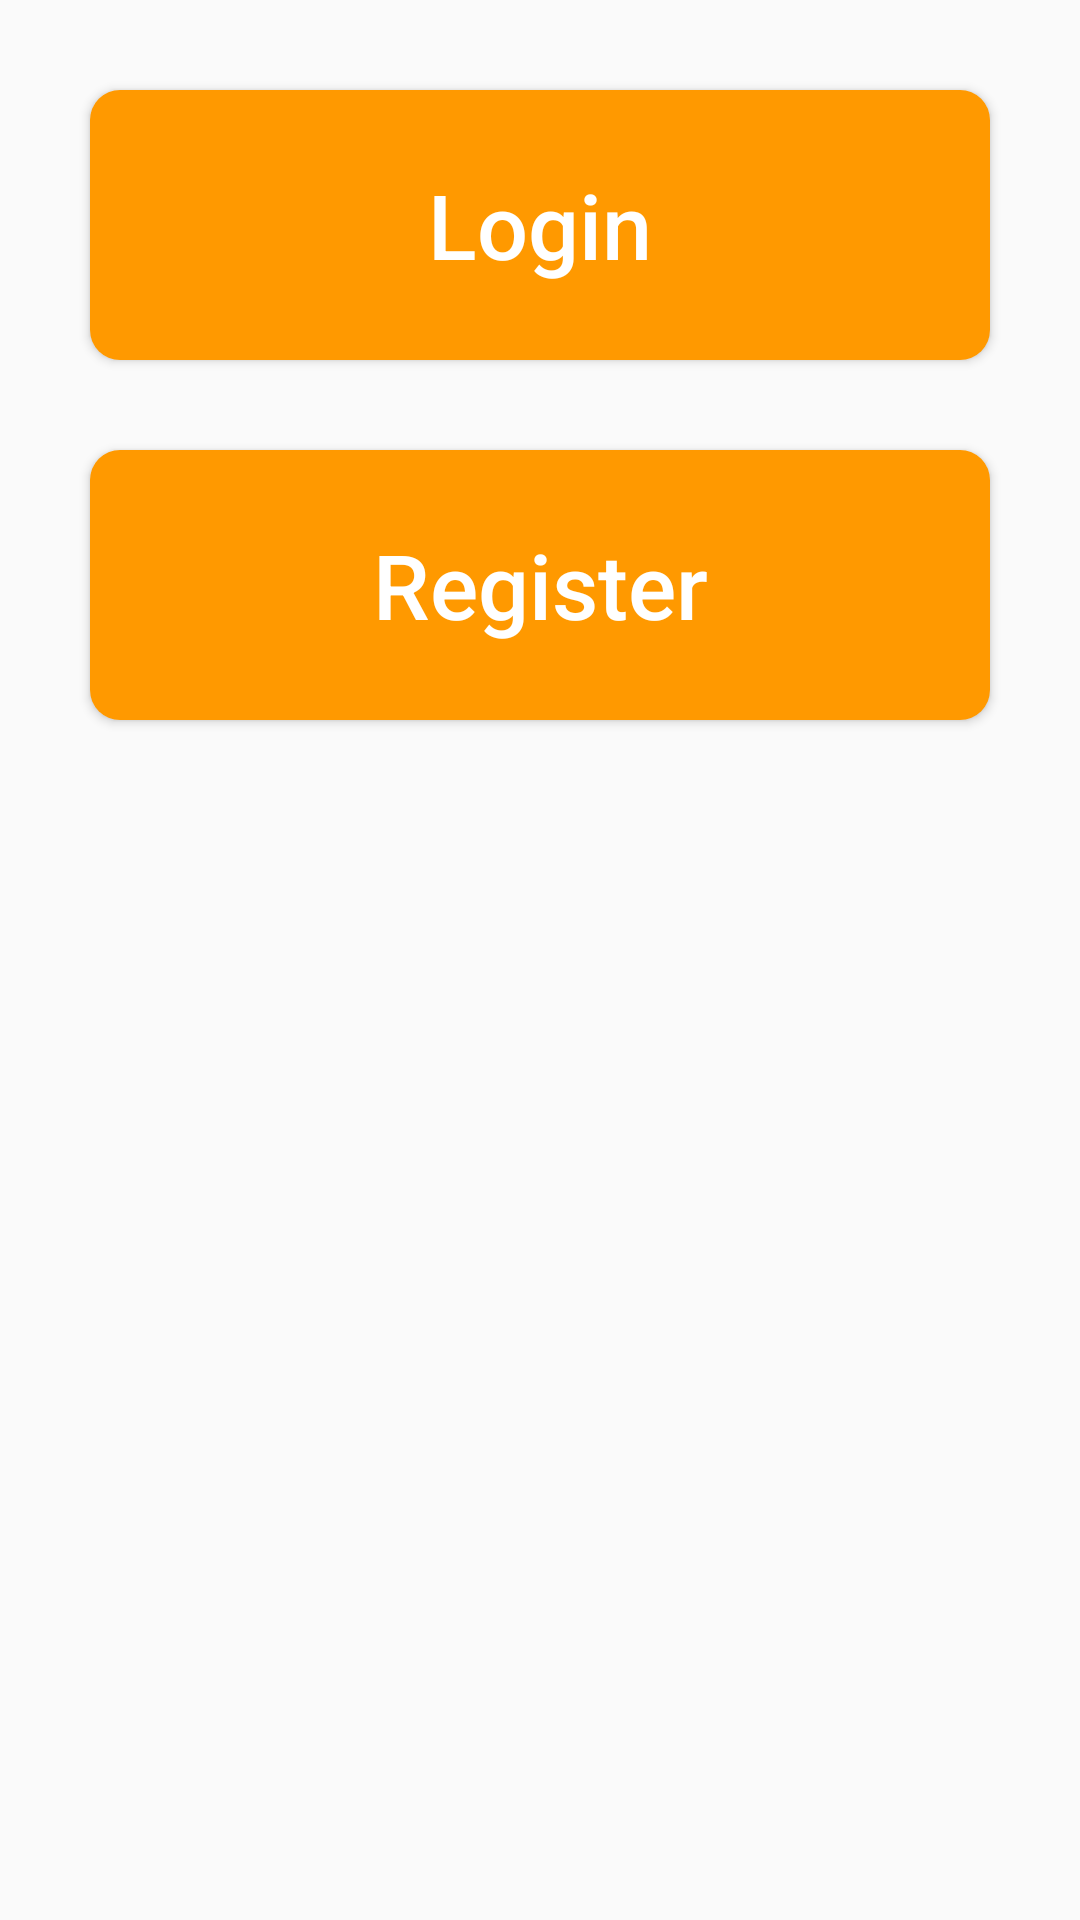

The Android layout XML behind this screen, and the referenced resources:
<!-- AndroidManifest.xml: application theme Theme.MyWatchList -->
<!-- res/layout/fragment_start.xml -->
<?xml version="1.0" encoding="utf-8"?>
<LinearLayout xmlns:android="http://schemas.android.com/apk/res/android"
    xmlns:tools="http://schemas.android.com/tools"
    android:layout_width="match_parent"
    android:layout_height="wrap_content"
    android:orientation="vertical"
    android:gravity="center_horizontal"
    tools:context=".startFragment"
    >

    <Button
        android:id="@+id/logIn"
        android:layout_width="300dp"
        android:layout_height="90dp"
        android:textColor="@color/white"
        android:layout_margin="30dp"
        android:text="Login"
        android:textAllCaps="false"
        android:textSize="30dp"
        android:background="@drawable/button_style"
        android:gravity="center" />

    <Button
        android:id="@+id/register"
        android:layout_width="300dp"
        android:layout_height="90dp"
        android:text="Register"
        android:background="@drawable/button_style"
        android:textColor="@color/white"
        android:textAllCaps="false"
        android:textSize="30dp"/>

</LinearLayout>
<!-- resources referenced by this layout -->
<resources>
  <color name="white">#ffffff</color>
  <!-- drawable button_style (drawable) -->
  <?xml version="1.0" encoding="utf-8"?>
  <shape xmlns:android="http://schemas.android.com/apk/res/android"
      android:padding="10dp"
      android:shape="rectangle">
  
      <solid android:color="@color/orange_500"/> 
  
      <corners
          android:bottomLeftRadius="10dp"
          android:bottomRightRadius="10dp"
          android:topLeftRadius="10dp"
          android:topRightRadius="10dp" />
  
  </shape>
  <style name="Theme.MyWatchList" parent="Theme.AppCompat.Light.DarkActionBar">
          
          <item name="colorPrimary">@color/orange_500</item>
          <item name="colorPrimaryVariant">@color/orange_700</item>
          <item name="colorOnPrimary">@color/white</item>
          
          <item name="colorSecondary">@color/teal_200</item>
          <item name="colorSecondaryVariant">@color/teal_700</item>
          <item name="colorOnSecondary">@color/black</item>
          
          <item name="android:statusBarColor" tools:targetApi="l">?attr/colorPrimaryVariant</item>
          
      </style>
  <color name="orange_500">#ff9900</color>
  <color name="orange_700">#ff9900</color>
  <color name="teal_200">#ff9900</color>
  <color name="teal_700">#ff9900</color>
  <color name="black">#FF000000</color>
</resources>
